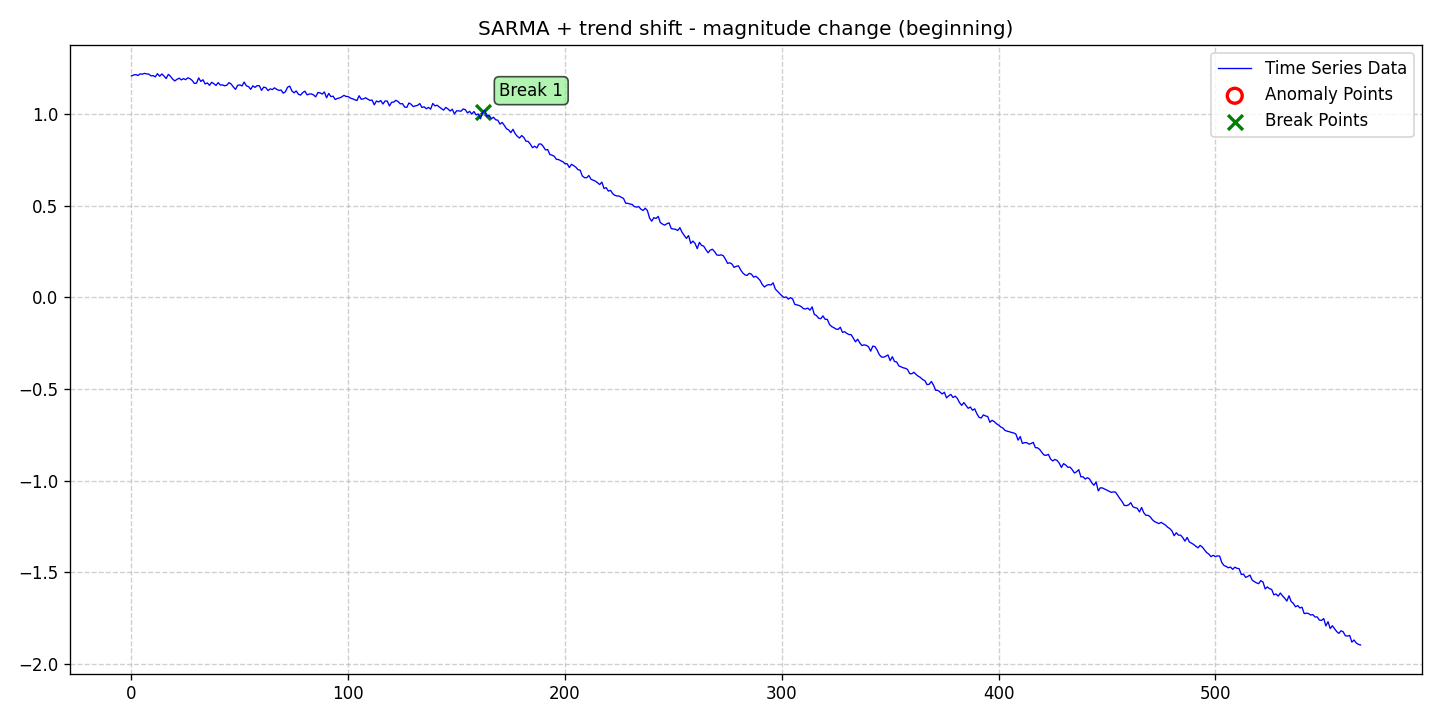

The data file committed next to this chart (first rows):
date, data, stationary, det_lin_up, det_lin_down, det_quad, det_cubic, det_exp, det_damped, stoc_trend, volatility, single_seas, multiple_seas, point_anom_single, point_anom_multi, collect_anom, context_anom, mean_shift, var_shift, trend_shift, point_anom_count, point_anom_location, point_anom_point, collect_anom_count
2020-01-01, 1.209, 0, 0, 0, 0, 0, 0, 0, 0, 0, 1, 0, 0, 0, 0, 0, 0, 0, 1, 0, none, , 0
2020-01-02, 1.213, 0, 0, 0, 0, 0, 0, 0, 0, 0, 1, 0, 0, 0, 0, 0, 0, 0, 1, 0, none, , 0
2020-01-03, 1.216, 0, 0, 0, 0, 0, 0, 0, 0, 0, 1, 0, 0, 0, 0, 0, 0, 0, 1, 0, none, , 0
2020-01-04, 1.211, 0, 0, 0, 0, 0, 0, 0, 0, 0, 1, 0, 0, 0, 0, 0, 0, 0, 1, 0, none, , 0
2020-01-05, 1.22, 0, 0, 0, 0, 0, 0, 0, 0, 0, 1, 0, 0, 0, 0, 0, 0, 0, 1, 0, none, , 0
2020-01-06, 1.218, 0, 0, 0, 0, 0, 0, 0, 0, 0, 1, 0, 0, 0, 0, 0, 0, 0, 1, 0, none, , 0
2020-01-07, 1.222, 0, 0, 0, 0, 0, 0, 0, 0, 0, 1, 0, 0, 0, 0, 0, 0, 0, 1, 0, none, , 0
2020-01-08, 1.219, 0, 0, 0, 0, 0, 0, 0, 0, 0, 1, 0, 0, 0, 0, 0, 0, 0, 1, 0, none, , 0
2020-01-09, 1.218, 0, 0, 0, 0, 0, 0, 0, 0, 0, 1, 0, 0, 0, 0, 0, 0, 0, 1, 0, none, , 0
2020-01-10, 1.209, 0, 0, 0, 0, 0, 0, 0, 0, 0, 1, 0, 0, 0, 0, 0, 0, 0, 1, 0, none, , 0
2020-01-11, 1.21, 0, 0, 0, 0, 0, 0, 0, 0, 0, 1, 0, 0, 0, 0, 0, 0, 0, 1, 0, none, , 0
2020-01-12, 1.203, 0, 0, 0, 0, 0, 0, 0, 0, 0, 1, 0, 0, 0, 0, 0, 0, 0, 1, 0, none, , 0
2020-01-13, 1.221, 0, 0, 0, 0, 0, 0, 0, 0, 0, 1, 0, 0, 0, 0, 0, 0, 0, 1, 0, none, , 0
2020-01-14, 1.207, 0, 0, 0, 0, 0, 0, 0, 0, 0, 1, 0, 0, 0, 0, 0, 0, 0, 1, 0, none, , 0
2020-01-15, 1.219, 0, 0, 0, 0, 0, 0, 0, 0, 0, 1, 0, 0, 0, 0, 0, 0, 0, 1, 0, none, , 0
2020-01-16, 1.208, 0, 0, 0, 0, 0, 0, 0, 0, 0, 1, 0, 0, 0, 0, 0, 0, 0, 1, 0, none, , 0
2020-01-17, 1.194, 0, 0, 0, 0, 0, 0, 0, 0, 0, 1, 0, 0, 0, 0, 0, 0, 0, 1, 0, none, , 0
2020-01-18, 1.217, 0, 0, 0, 0, 0, 0, 0, 0, 0, 1, 0, 0, 0, 0, 0, 0, 0, 1, 0, none, , 0
2020-01-19, 1.206, 0, 0, 0, 0, 0, 0, 0, 0, 0, 1, 0, 0, 0, 0, 0, 0, 0, 1, 0, none, , 0
2020-01-20, 1.191, 0, 0, 0, 0, 0, 0, 0, 0, 0, 1, 0, 0, 0, 0, 0, 0, 0, 1, 0, none, , 0
2020-01-21, 1.181, 0, 0, 0, 0, 0, 0, 0, 0, 0, 1, 0, 0, 0, 0, 0, 0, 0, 1, 0, none, , 0
2020-01-22, 1.19, 0, 0, 0, 0, 0, 0, 0, 0, 0, 1, 0, 0, 0, 0, 0, 0, 0, 1, 0, none, , 0
2020-01-23, 1.196, 0, 0, 0, 0, 0, 0, 0, 0, 0, 1, 0, 0, 0, 0, 0, 0, 0, 1, 0, none, , 0
2020-01-24, 1.187, 0, 0, 0, 0, 0, 0, 0, 0, 0, 1, 0, 0, 0, 0, 0, 0, 0, 1, 0, none, , 0
2020-01-25, 1.194, 0, 0, 0, 0, 0, 0, 0, 0, 0, 1, 0, 0, 0, 0, 0, 0, 0, 1, 0, none, , 0
2020-01-26, 1.188, 0, 0, 0, 0, 0, 0, 0, 0, 0, 1, 0, 0, 0, 0, 0, 0, 0, 1, 0, none, , 0
2020-01-27, 1.198, 0, 0, 0, 0, 0, 0, 0, 0, 0, 1, 0, 0, 0, 0, 0, 0, 0, 1, 0, none, , 0
2020-01-28, 1.193, 0, 0, 0, 0, 0, 0, 0, 0, 0, 1, 0, 0, 0, 0, 0, 0, 0, 1, 0, none, , 0
2020-01-29, 1.184, 0, 0, 0, 0, 0, 0, 0, 0, 0, 1, 0, 0, 0, 0, 0, 0, 0, 1, 0, none, , 0
2020-01-30, 1.168, 0, 0, 0, 0, 0, 0, 0, 0, 0, 1, 0, 0, 0, 0, 0, 0, 0, 1, 0, none, , 0
2020-01-31, 1.169, 0, 0, 0, 0, 0, 0, 0, 0, 0, 1, 0, 0, 0, 0, 0, 0, 0, 1, 0, none, , 0
2020-02-01, 1.198, 0, 0, 0, 0, 0, 0, 0, 0, 0, 1, 0, 0, 0, 0, 0, 0, 0, 1, 0, none, , 0
2020-02-02, 1.178, 0, 0, 0, 0, 0, 0, 0, 0, 0, 1, 0, 0, 0, 0, 0, 0, 0, 1, 0, none, , 0
2020-02-03, 1.187, 0, 0, 0, 0, 0, 0, 0, 0, 0, 1, 0, 0, 0, 0, 0, 0, 0, 1, 0, none, , 0
2020-02-04, 1.165, 0, 0, 0, 0, 0, 0, 0, 0, 0, 1, 0, 0, 0, 0, 0, 0, 0, 1, 0, none, , 0
2020-02-05, 1.17, 0, 0, 0, 0, 0, 0, 0, 0, 0, 1, 0, 0, 0, 0, 0, 0, 0, 1, 0, none, , 0
2020-02-06, 1.157, 0, 0, 0, 0, 0, 0, 0, 0, 0, 1, 0, 0, 0, 0, 0, 0, 0, 1, 0, none, , 0
2020-02-07, 1.174, 0, 0, 0, 0, 0, 0, 0, 0, 0, 1, 0, 0, 0, 0, 0, 0, 0, 1, 0, none, , 0
2020-02-08, 1.166, 0, 0, 0, 0, 0, 0, 0, 0, 0, 1, 0, 0, 0, 0, 0, 0, 0, 1, 0, none, , 0
2020-02-09, 1.157, 0, 0, 0, 0, 0, 0, 0, 0, 0, 1, 0, 0, 0, 0, 0, 0, 0, 1, 0, none, , 0
2020-02-10, 1.172, 0, 0, 0, 0, 0, 0, 0, 0, 0, 1, 0, 0, 0, 0, 0, 0, 0, 1, 0, none, , 0
2020-02-11, 1.158, 0, 0, 0, 0, 0, 0, 0, 0, 0, 1, 0, 0, 0, 0, 0, 0, 0, 1, 0, none, , 0
2020-02-12, 1.159, 0, 0, 0, 0, 0, 0, 0, 0, 0, 1, 0, 0, 0, 0, 0, 0, 0, 1, 0, none, , 0
2020-02-13, 1.155, 0, 0, 0, 0, 0, 0, 0, 0, 0, 1, 0, 0, 0, 0, 0, 0, 0, 1, 0, none, , 0
2020-02-14, 1.158, 0, 0, 0, 0, 0, 0, 0, 0, 0, 1, 0, 0, 0, 0, 0, 0, 0, 1, 0, none, , 0
2020-02-15, 1.172, 0, 0, 0, 0, 0, 0, 0, 0, 0, 1, 0, 0, 0, 0, 0, 0, 0, 1, 0, none, , 0
2020-02-16, 1.164, 0, 0, 0, 0, 0, 0, 0, 0, 0, 1, 0, 0, 0, 0, 0, 0, 0, 1, 0, none, , 0
2020-02-17, 1.148, 0, 0, 0, 0, 0, 0, 0, 0, 0, 1, 0, 0, 0, 0, 0, 0, 0, 1, 0, none, , 0
2020-02-18, 1.135, 0, 0, 0, 0, 0, 0, 0, 0, 0, 1, 0, 0, 0, 0, 0, 0, 0, 1, 0, none, , 0
2020-02-19, 1.157, 0, 0, 0, 0, 0, 0, 0, 0, 0, 1, 0, 0, 0, 0, 0, 0, 0, 1, 0, none, , 0
2020-02-20, 1.159, 0, 0, 0, 0, 0, 0, 0, 0, 0, 1, 0, 0, 0, 0, 0, 0, 0, 1, 0, none, , 0
2020-02-21, 1.154, 0, 0, 0, 0, 0, 0, 0, 0, 0, 1, 0, 0, 0, 0, 0, 0, 0, 1, 0, none, , 0
2020-02-22, 1.175, 0, 0, 0, 0, 0, 0, 0, 0, 0, 1, 0, 0, 0, 0, 0, 0, 0, 1, 0, none, , 0
2020-02-23, 1.155, 0, 0, 0, 0, 0, 0, 0, 0, 0, 1, 0, 0, 0, 0, 0, 0, 0, 1, 0, none, , 0
2020-02-24, 1.15, 0, 0, 0, 0, 0, 0, 0, 0, 0, 1, 0, 0, 0, 0, 0, 0, 0, 1, 0, none, , 0
2020-02-25, 1.135, 0, 0, 0, 0, 0, 0, 0, 0, 0, 1, 0, 0, 0, 0, 0, 0, 0, 1, 0, none, , 0
2020-02-26, 1.154, 0, 0, 0, 0, 0, 0, 0, 0, 0, 1, 0, 0, 0, 0, 0, 0, 0, 1, 0, none, , 0
2020-02-27, 1.146, 0, 0, 0, 0, 0, 0, 0, 0, 0, 1, 0, 0, 0, 0, 0, 0, 0, 1, 0, none, , 0
2020-02-28, 1.156, 0, 0, 0, 0, 0, 0, 0, 0, 0, 1, 0, 0, 0, 0, 0, 0, 0, 1, 0, none, , 0
2020-02-29, 1.155, 0, 0, 0, 0, 0, 0, 0, 0, 0, 1, 0, 0, 0, 0, 0, 0, 0, 1, 0, none, , 0
... 508 more rows
